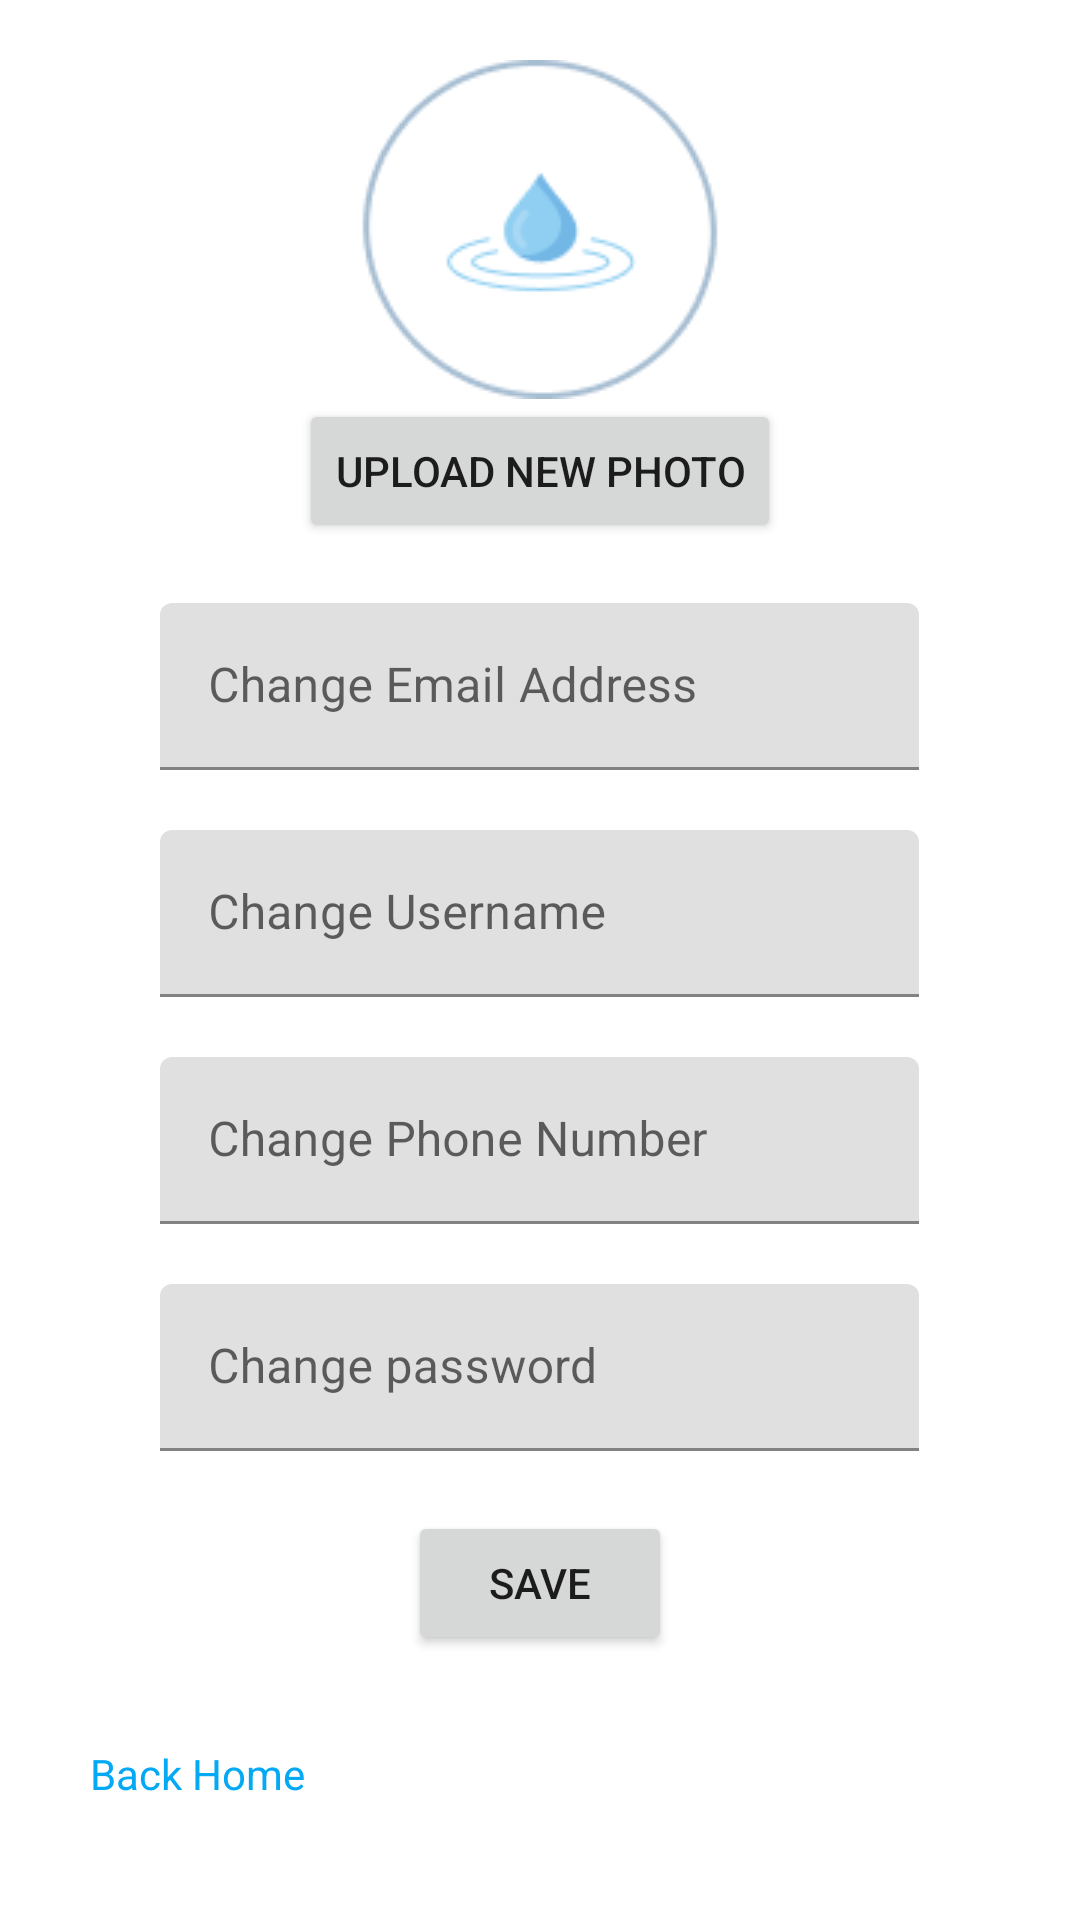

Layout XML and referenced resources for this Android screen:
<!-- AndroidManifest.xml: application theme Theme.WQMS -->
<!-- res/layout/profile_fragment.xml -->
<?xml version="1.0" encoding="utf-8"?>
<androidx.appcompat.widget.LinearLayoutCompat
    xmlns:android="http://schemas.android.com/apk/res/android"
    xmlns:app="http://schemas.android.com/apk/res-auto"
    xmlns:tools="http://schemas.android.com/tools"
    android:layout_width="match_parent"
    android:layout_height="match_parent"
    android:orientation="vertical"
    tools:context=".navigation.ui.Edit_Profile.ProfileFragment">


    <ImageView
        android:id="@+id/imageView7"
        android:layout_width="wrap_content"
        android:layout_height="wrap_content"
        android:layout_gravity="center_horizontal"
        android:layout_marginTop="20dp"
        android:src="@drawable/image" />

    <Button
        android:id="@+id/button5"
        android:layout_width="wrap_content"
        android:layout_height="wrap_content"
        android:layout_gravity="center_horizontal"
        android:text="Upload New Photo" />

    <com.google.android.material.textfield.TextInputLayout
        android:layout_width="wrap_content"
        android:layout_height="wrap_content"
        android:layout_gravity="center_horizontal">

    <EditText
        android:id="@+id/editTextTextEmailAddress"
        android:layout_width="253dp"
        android:layout_height="wrap_content"
        android:layout_marginTop="20dp"
        android:ems="10"
        android:hint="Change Email Address"
        android:layout_gravity="center_horizontal"
        android:inputType="textEmailAddress" />
    </com.google.android.material.textfield.TextInputLayout>
    <com.google.android.material.textfield.TextInputLayout
        android:layout_width="wrap_content"
        android:layout_height="wrap_content"
        android:layout_gravity="center_horizontal">

    <EditText
        android:id="@+id/editTextTextPersonName4"
        android:layout_width="253dp"
        android:layout_height="wrap_content"
        android:ems="10"
        android:layout_marginTop="20dp"
        android:layout_gravity="center_horizontal"
        android:inputType="textPersonName"
        android:hint="Change Username" />
    </com.google.android.material.textfield.TextInputLayout>
    <com.google.android.material.textfield.TextInputLayout
        android:layout_width="wrap_content"
        android:layout_height="wrap_content"
        android:layout_gravity="center_horizontal">

    <EditText
        android:id="@+id/editTextTextPersonName5"
        android:layout_width="253dp"
        android:layout_height="wrap_content"
        android:ems="10"
        android:layout_marginTop="20dp"
        android:layout_gravity="center_horizontal"
        android:inputType="textPersonName"
        android:hint="Change Phone Number" />

    </com.google.android.material.textfield.TextInputLayout>

    <com.google.android.material.textfield.TextInputLayout
        android:layout_width="wrap_content"
        android:layout_height="wrap_content"
        android:layout_gravity="center_horizontal">

    <EditText
        android:id="@+id/editTextTextPersonName6"
        android:layout_width="253dp"
        android:layout_height="wrap_content"
        android:ems="10"
        android:layout_marginTop="20dp"
        android:inputType="textPersonName"
        android:layout_gravity="center_horizontal"
        android:hint="Change password" />
    </com.google.android.material.textfield.TextInputLayout>


    <Button
        android:id="@+id/button6"
        android:layout_width="wrap_content"
        android:layout_height="wrap_content"
        android:layout_gravity="center_horizontal"
        android:layout_marginTop="20dp"
        android:text="SAVE" />

    <TextView
        android:id="@+id/textView12"
        android:layout_width="wrap_content"
        android:layout_height="wrap_content"
        android:layout_marginTop="30dp"
        android:layout_marginLeft="30dp"
        android:textColor="#03A9F4"
        android:text="Back Home" />

    <TextView
        android:id="@+id/textView13"
        android:layout_width="wrap_content"
        android:layout_height="wrap_content"
        android:layout_gravity="center_horizontal"
        android:layout_marginTop="80dp"
        android:text="WQMS@2022" />
</androidx.appcompat.widget.LinearLayoutCompat>
<!-- resources referenced by this layout -->
<resources>
  <!-- drawable image: png bitmap (drawable, 4878 bytes) -->
  <style name="Theme.WQMS" parent="Theme.MaterialComponents.DayNight.DarkActionBar">
          
          <item name="colorPrimary">@color/purple_500</item>
          <item name="colorPrimaryVariant">@color/purple_700</item>
          <item name="colorOnPrimary">@color/white</item>
          
          <item name="colorSecondary">@color/teal_200</item>
          <item name="colorSecondaryVariant">@color/teal_700</item>
          <item name="colorOnSecondary">@color/black</item>
          
          <item name="android:statusBarColor" tools:targetApi="l">?attr/colorPrimaryVariant</item>
          
      </style>
  <!-- not gathered from this repository: default colours our renderer supplied (Android Studio template values) -->
  <color name="purple_500">#FF6200EE</color>
  <color name="purple_700">#FF3700B3</color>
  <color name="teal_200">#FF03DAC5</color>
  <color name="teal_700">#FF018786</color>
  <color name="black">#FF000000</color>
  <color name="white">#FFFFFFFF</color>
</resources>
